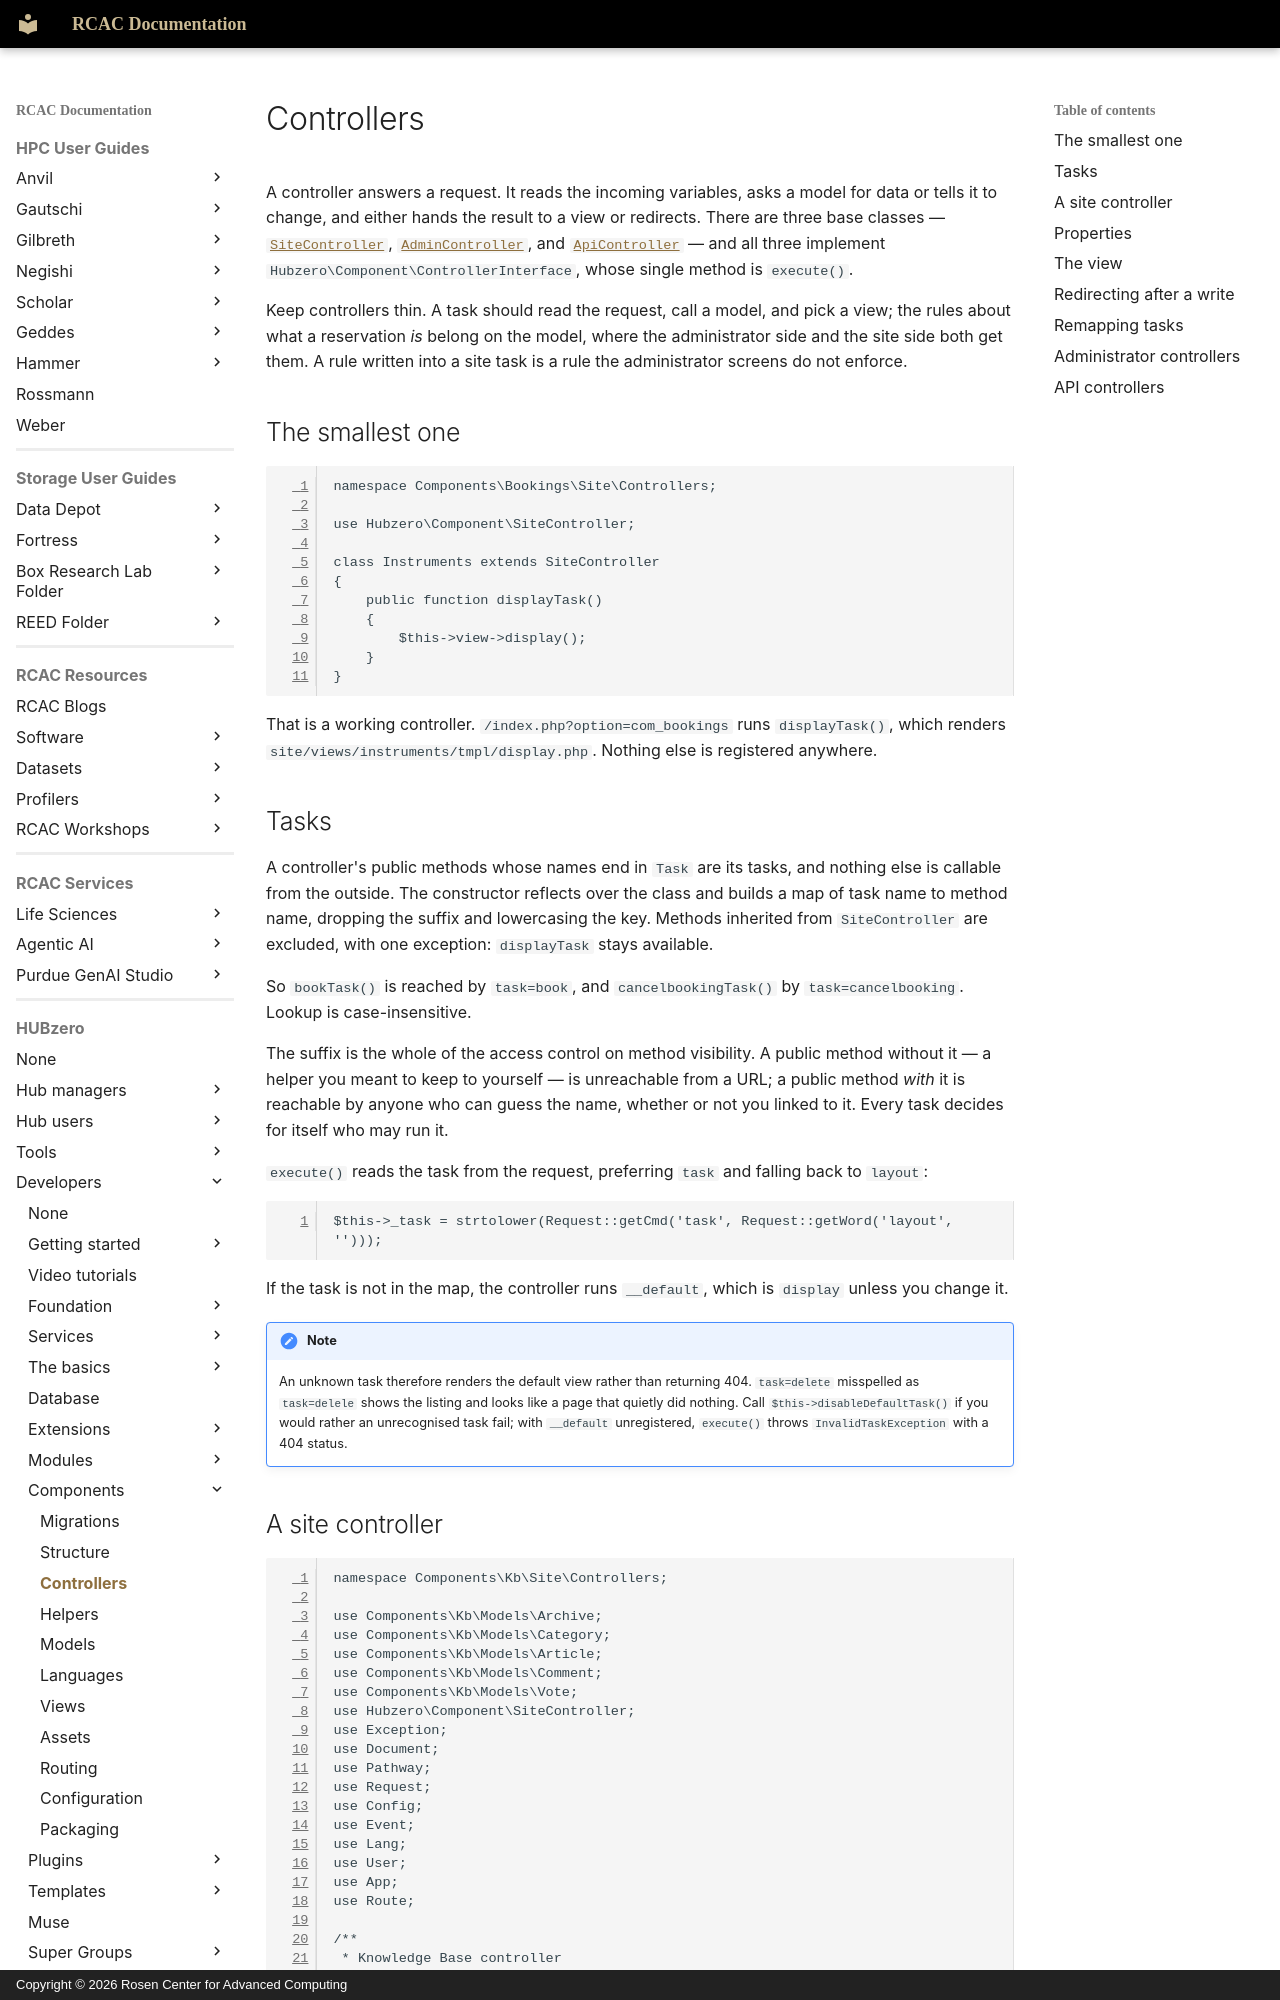

repository: PurdueRCAC/RCAC-Docs · page: hubzero/developers/components/controllers/index.html · generator: mkdocs · copyright: Copyright © 2026 Rosen Center for Advanced Computing

---
tags:
- HUBzero
render_macros: false
hubzero:
  upstream: docs/developers/09-components/03-controllers.md
  commit: 9c1a8c678002bdfb41860f90915a3589ab60339e
  status: rewritten
  reviewed-against: 2.4-main @ 348f0057c2
  reviewed: '2026-09-10'
  source: https://help.hubzero.org/documentation/240/webdevs/components/controllers
---

# Controllers

A controller answers a request. It reads the incoming variables, asks a model
for data or tells it to change, and either hands the result to a view or
redirects. There are three base classes —
[`SiteController`](https://github.com/hubzero/hubzero-cms/blob/9c1a8c678002bdfb41860f90915a3589ab60339e/core/libraries/Hubzero/Component/SiteController.php),
[`AdminController`](https://github.com/hubzero/hubzero-cms/blob/9c1a8c678002bdfb41860f90915a3589ab60339e/core/libraries/Hubzero/Component/AdminController.php),
and [`ApiController`](https://github.com/hubzero/hubzero-cms/blob/9c1a8c678002bdfb41860f90915a3589ab60339e/core/libraries/Hubzero/Component/ApiController.php) —
and all three implement `Hubzero\Component\ControllerInterface`, whose single
method is `execute()`.

Keep controllers thin. A task should read the request, call a model, and pick
a view; the rules about what a reservation *is* belong on the model, where the
administrator side and the site side both get them. A rule written into a site
task is a rule the administrator screens do not enforce.

## The smallest one

```php
namespace Components\Bookings\Site\Controllers;

use Hubzero\Component\SiteController;

class Instruments extends SiteController
{
	public function displayTask()
	{
		$this->view->display();
	}
}
```

That is a working controller. `/index.php?option=com_bookings` runs
`displayTask()`, which renders
`site/views/instruments/tmpl/display.php`. Nothing else is registered
anywhere.

## Tasks

A controller's public methods whose names end in `Task` are its tasks, and
nothing else is callable from the outside. The constructor reflects over the
class and builds a map of task name to method name, dropping the suffix and
lowercasing the key. Methods inherited from `SiteController` are excluded, with
one exception: `displayTask` stays available.

So `bookTask()` is reached by `task=book`, and `cancelbookingTask()` by
`task=cancelbooking`. Lookup is case-insensitive.

The suffix is the whole of the access control on method visibility. A public
method without it — a helper you meant to keep to yourself — is unreachable
from a URL; a public method *with* it is reachable by anyone who can guess the
name, whether or not you linked to it. Every task decides for itself who may
run it.

`execute()` reads the task from the request, preferring `task` and falling
back to `layout`:

```php
$this->_task = strtolower(Request::getCmd('task', Request::getWord('layout', '')));
```

If the task is not in the map, the controller runs `__default`, which is
`display` unless you change it.

!!! note
    An unknown task therefore renders the default view rather than
    returning 404. `task=delete` misspelled as `task=delele` shows the listing
    and looks like a page that quietly did nothing. Call
    `$this->disableDefaultTask()` if you would rather an unrecognised task fail;
    with `__default` unregistered, `execute()` throws `InvalidTaskException`
    with a 404 status.
